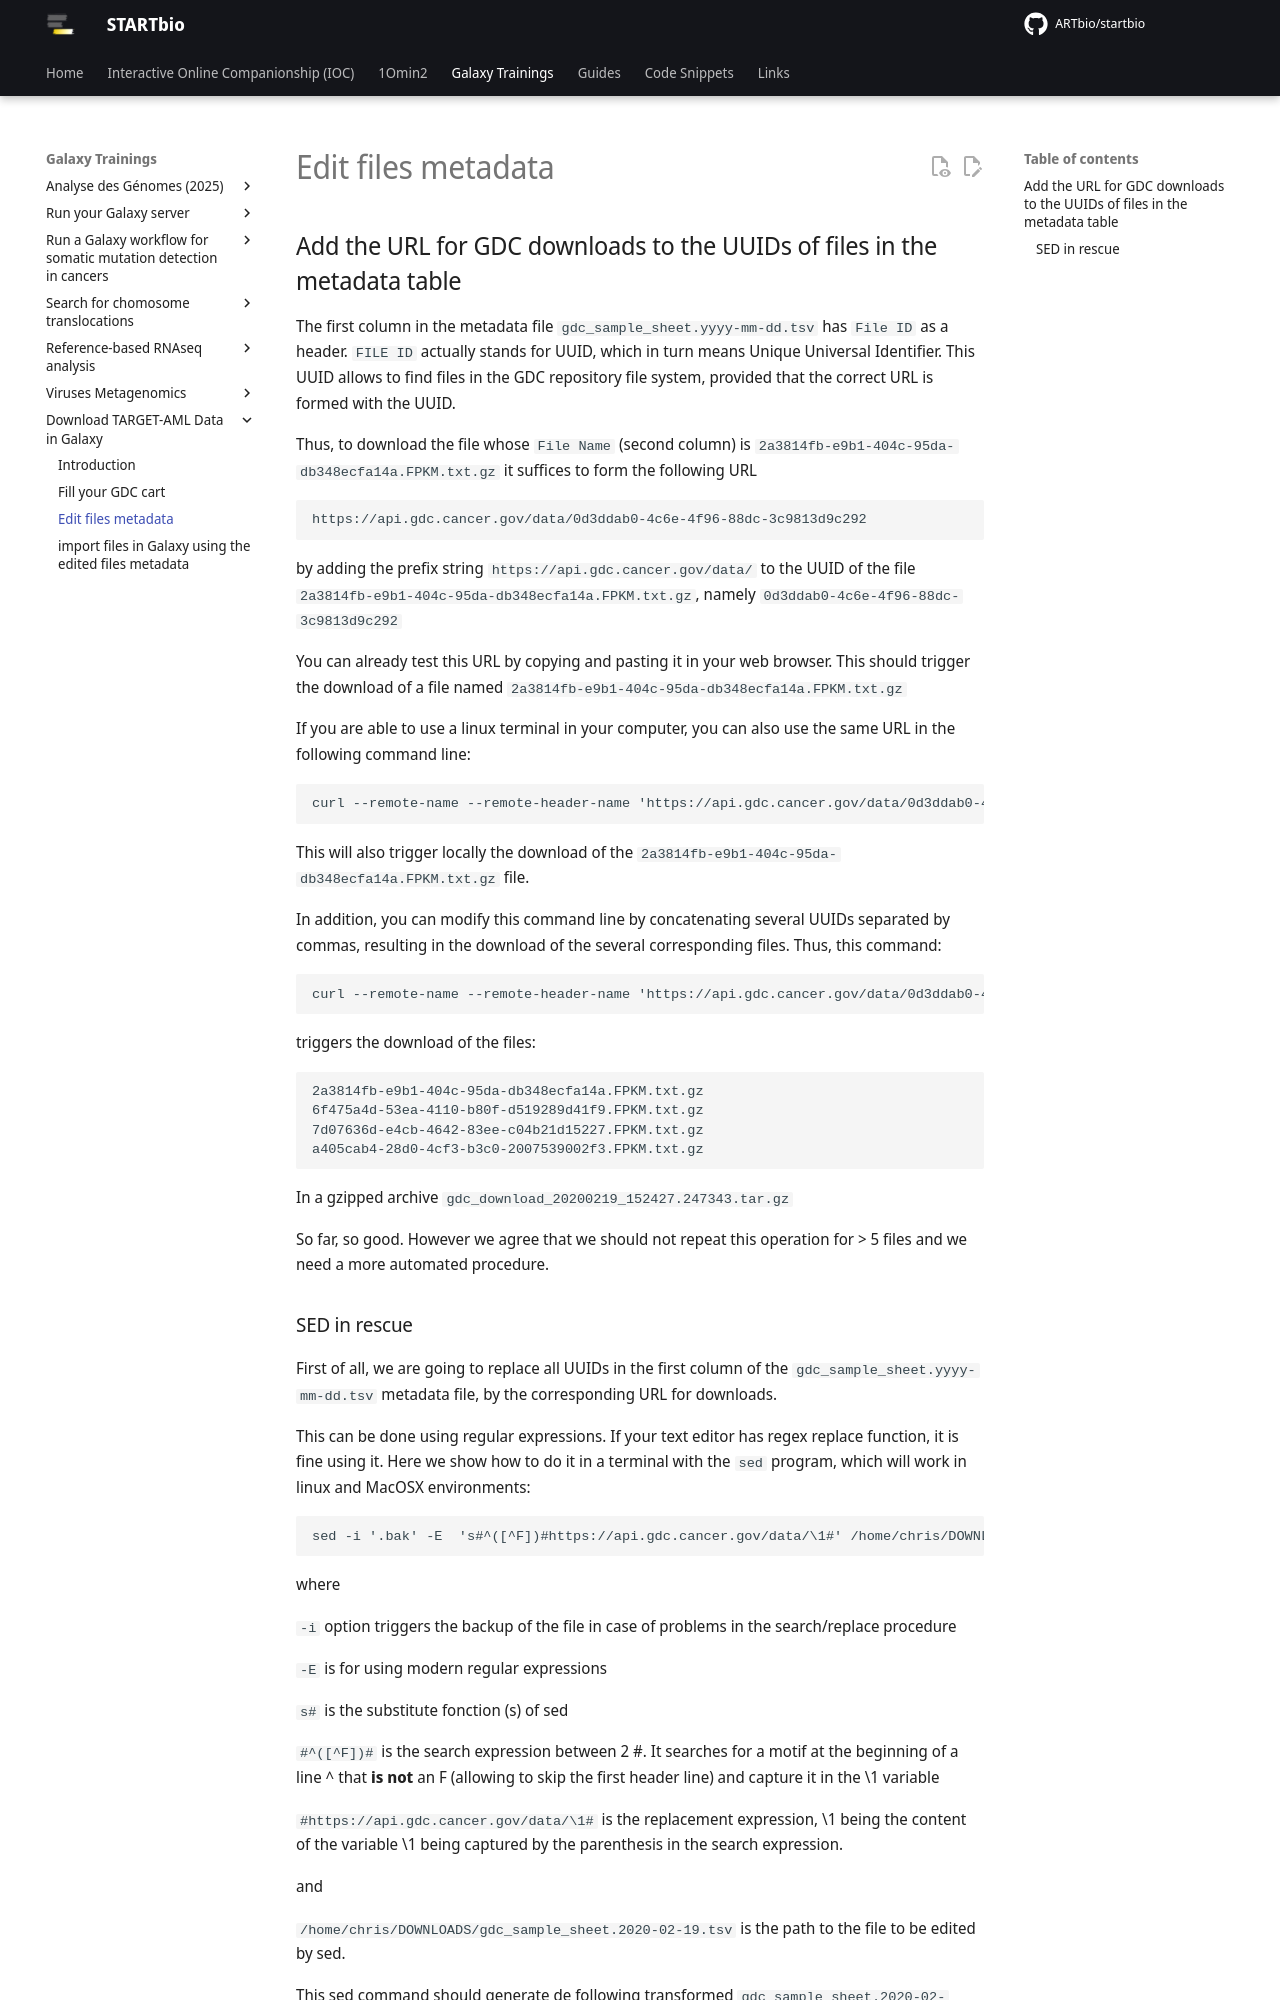

repository: ARTbio/startbio · page: TARGET_download/metadata_manipulation/index.html · generator: mkdocs

## Add the URL for GDC downloads to the UUIDs of files in the metadata table 

The first column in the metadata file `gdc_sample_sheet.yyyy-mm-dd.tsv` has `File ID` as
a header. `FILE ID` actually stands for UUID, which in turn means Unique Universal Identifier.
This UUID allows to find files in the GDC repository file system, provided that the correct
URL is formed with the UUID.

Thus, to download the file whose `File Name` (second column) is `2a3814fb-e9b1-404c-95da-db348ecfa14a.FPKM.txt.gz`
it suffices to form the following URL
```
https://api.gdc.cancer.gov/data/0d3ddab0-4c6e-4f96-88dc-3c9813d9c292
```
by adding the prefix string `https://api.gdc.cancer.gov/data/`
to the UUID of the file `2a3814fb-e9b1-404c-95da-db348ecfa14a.FPKM.txt.gz`, namely
`0d3ddab0-4c6e-4f96-88dc-3c9813d9c292`

You can already test this URL by copying and pasting it in your web browser. This should trigger
the download of a file named `2a3814fb-e9b1-404c-95da-db348ecfa14a.FPKM.txt.gz`

If you are able to use a linux terminal in your computer, you can also use the same URL
in the following command line:

```
curl --remote-name --remote-header-name 'https://api.gdc.cancer.gov/data/0d3ddab0-4c6e-4f96-88dc-3c9813d9c292'
```

This will also trigger locally the download of the `2a3814fb-e9b1-404c-95da-db348ecfa14a.FPKM.txt.gz`
file.

In addition, you can modify this command line by concatenating several UUIDs separated by commas,
resulting in the download of the several corresponding files. Thus, this command:

```
curl --remote-name --remote-header-name 'https://api.gdc.cancer.gov/data/0d3ddab0-4c6e-4f96-88dc-3c9813d9c292,cc802aa8-e299-40c3-9539-a854ef950ff6,85310996-75c9-4b5b-a16e-406cde0a3373,0dc459fe-ac56-42af-9c99-3fe3e14bc156'
```
triggers the download of the files:
```
2a3814fb-e9b1-404c-95da-db348ecfa14a.FPKM.txt.gz
6f475a4d-53ea-4110-b80f-d519289d41f9.FPKM.txt.gz
7d07636d-e4cb-4642-83ee-c04b21d15227.FPKM.txt.gz
a405cab4-28d0-4cf3-b3c0-2007539002f3.FPKM.txt.gz
```
In a gzipped archive `gdc_download_20200219_152427.247343.tar.gz`

So far, so good. However we agree that we should not repeat this operation for > 5 files and
we need a more automated procedure.
